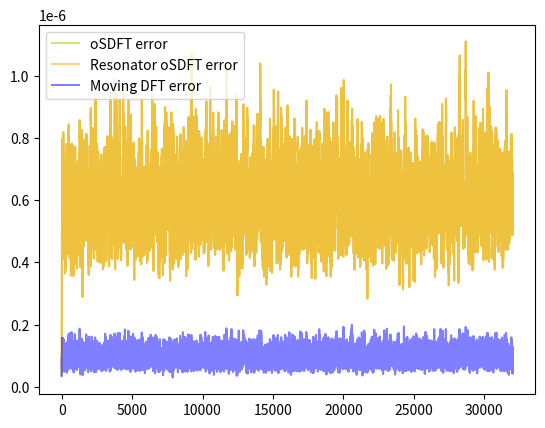

This figure's Python source:
import numpy as np
import scipy.signal
import matplotlib.pyplot as plt
import collections


np.random.seed(0)
x = np.random.randn(32000).astype(np.single)
#x = np.tile(np.random.randn(1000), 100)



def get_range(k, mul):
    #return np.exp(-1j * 2 * np.pi * k * mul).astype(np.csingle)
    firsthalf = np.exp(-1j * 2 * np.pi * k[:len(k) // 2 + 1] * mul).astype(np.csingle)
    if len(k) % 2 == 0:
        retval = np.concatenate((firsthalf, np.flip(firsthalf[1:-1]).conj().astype(np.csingle))).astype(np.csingle)
    else:
        retval = np.concatenate((firsthalf, np.flip(firsthalf[1:]).conj().astype(np.csingle))).astype(np.csingle)

    return retval

class SDFT():
    def __init__(self, size=10):
        self.buffer = collections.deque(maxlen=size)
        self.size = size
        self.last_result = np.zeros(size, dtype=np.csingle)
        self.cnt = 0
        for i in range(size):
            self.buffer.append(0)

    def process_point(self, x):
        self.cnt += 1
        lastx = self.buffer.popleft()
        self.buffer.append(x)

        new = get_range(np.arange(self.size), 1 / self.size).conj() * (self.last_result + x - lastx)

        self.last_result = new.astype(np.csingle)

        return self.last_result

class mSDFT():
    def __init__(self, size=10):
        self.buffer = collections.deque(maxlen=size)
        self.size = size
        self.last_result = np.zeros(size, dtype=np.csingle)
        self.cnt = 0
        for i in range(size):
            self.buffer.append(0)

    def process_point(self, x):
        lastx = self.buffer.popleft()
        self.buffer.append(x)

        c = get_range(np.arange(self.size), ((self.cnt) % self.size) / self.size).conj()
        g = c.conj()

        new = self.last_result + g * (x - lastx)
        self.last_result = new.astype(np.csingle)

        self.cnt += 1
        return (new * get_range(np.arange(self.size), (self.cnt % self.size) / self.size).conj()).astype(np.csingle)

class oSDFT():
    def __init__(self, size=10):
        self.buffer = collections.deque(maxlen=size)
        self.size = size
        self.internal = np.zeros(size, dtype=np.csingle)
        self.cnt = 0
        for i in range(size):
            self.buffer.append(0)

    def process_point(self, x):
        self.cnt += 1
        lastx = self.buffer.popleft()
        self.buffer.append(x)

        c = get_range(np.arange(self.size), ((self.cnt-1) % self.size) / self.size).conj().astype(np.csingle)
        g = c.conj().astype(np.csingle)

        y = (np.sum(c * self.internal) / self.size).astype(np.csingle)
        new = self.internal + (g * (x - y)).astype(np.csingle)


        self.internal = new.astype(np.csingle)

        return (self.internal * get_range(np.arange(self.size), (self.cnt % self.size) / self.size).conj()).astype(np.csingle)

class resoSDFT():
    def __init__(self, size=10):
        self.buffer = collections.deque(maxlen=size)
        self.size = size
        self.internal = np.zeros(size, dtype=np.csingle)
        self.cnt = 0
        for i in range(size):
            self.buffer.append(0)

    def process_point(self, x):
        self.cnt += 1
        lastx = self.buffer.popleft()
        self.buffer.append(x)

        y = (np.sum(self.internal) / self.size).astype(np.csingle)
        new = get_range(np.arange(self.size), 1 / self.size).conj().astype(np.csingle) * (self.internal + x - y).astype(np.csingle)


        self.internal = new.astype(np.csingle)

        return (self.internal * get_range(np.arange(self.size), (self.cnt % self.size) / self.size).conj().astype(np.csingle)).astype(np.csingle)


class MOVDFT():
    def __init__(self, size=10, type=np.csingle):
        self.buffer = collections.deque(maxlen=size)
        self.type=type
        self.size = size
        for i in range(size):
            self.buffer.append(0)

    def process_point(self, x):
        self.buffer.popleft()
        self.buffer.append(x)

        return np.fft.fft(np.array(self.buffer).astype(self.type)).astype(self.type)

windowsize = 25

sdft = SDFT(windowsize)
msdft = mSDFT(windowsize)
osdft = oSDFT(windowsize)
resosdft = resoSDFT(windowsize)
movdft_f32 = MOVDFT(windowsize)
movdft_f64 = MOVDFT(windowsize, type=np.cdouble)
res_sdft = np.zeros((len(x), windowsize), dtype=np.csingle)
res_msdft = np.zeros((len(x), windowsize), dtype=np.csingle)
res_osdft = np.zeros((len(x), windowsize), dtype=np.csingle)
res_resosdft = np.zeros((len(x), windowsize), dtype=np.csingle)
res_movdft_f32 = np.zeros((len(x), windowsize), dtype=np.csingle)
res_movdft_f64 = np.zeros((len(x), windowsize), dtype=np.cdouble)

for i, point in enumerate(x):
    res_sdft[i] = sdft.process_point(point)
    res_msdft[i] = msdft.process_point(point)
    res_osdft[i] = osdft.process_point(point)
    res_resosdft[i] = resosdft.process_point(point)
    res_movdft_f32[i] = movdft_f32.process_point(point)
    res_movdft_f64[i] = movdft_f64.process_point(point)

dif_sdft = np.mean(np.abs(res_movdft_f64 - res_sdft), axis=1)
dif_msdft = np.mean(np.abs(res_movdft_f64 - res_msdft), axis=1)
dif_osdft = np.mean(np.abs(res_movdft_f64 - res_osdft), axis=1)
dif_resosdft = np.mean(np.abs(res_movdft_f64 - res_resosdft), axis=1)
dif_movdft = np.mean(np.abs(res_movdft_f64 - res_movdft_f32), axis=1)


def plot_x():
    plt.plot(x, color="y")


def plot_dfts(bin=3):
    #plt.plot(np.abs(res_sdft[:,bin].real), color="r", alpha=0.5)
    plt.plot(np.abs(res_msdft[:,bin].real), color="g", alpha=0.5)
    #plt.plot(np.abs(res_movdft_f32[:,bin].real), color="b", alpha=0.5)
    plt.plot(np.abs(res_movdft_f64[:,bin].real), color="y", alpha=0.5)


def plot_diffs():
    #plt.plot(dif_sdft, color="r", alpha=0.5, label="SDFT error")
    #plt.plot(dif_msdft, color="g", alpha=0.5, label="mSDFT error")
    plt.plot(dif_osdft, color="y", alpha=0.5, label="oSDFT error")
    plt.plot(dif_osdft, color="orange", alpha=0.5, label="Resonator oSDFT error")
    plt.plot(dif_movdft, color="b", alpha=0.5, label="Moving DFT error")
    plt.legend()


plot_diffs()
#plt.savefig("mo-comp-norepeat.png")
plt.show()
